Image classification data set "plates_augmented" (calvarado2004/csca5642-cleaned-vs-dirty on GitHub). Class labels (2): cleaned, dirty.

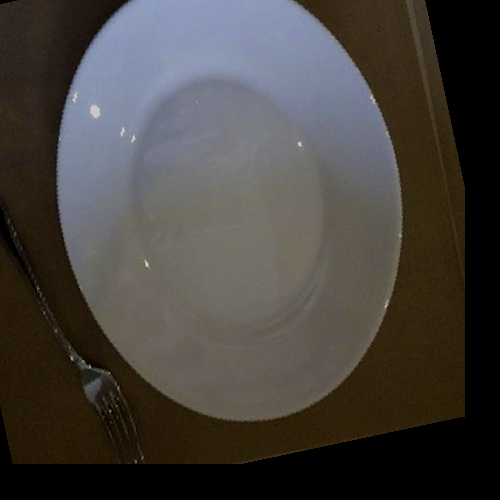
Label: cleaned

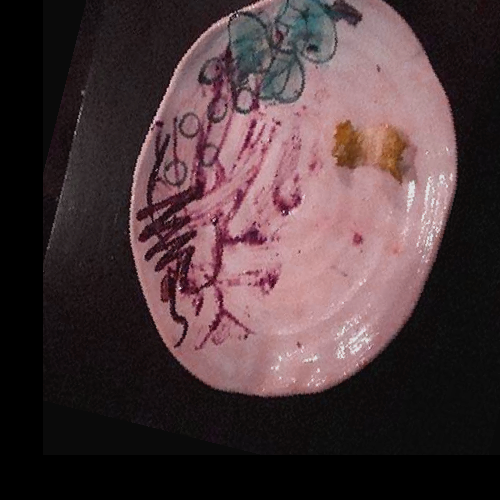
Label: dirty

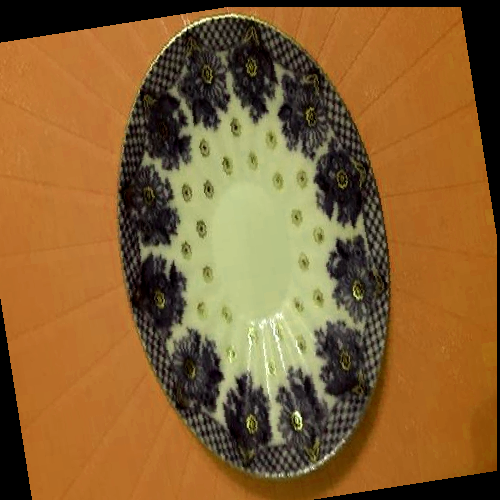
Label: cleaned

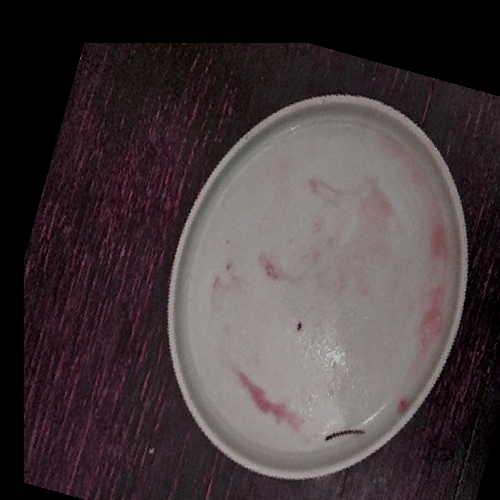
Label: dirty

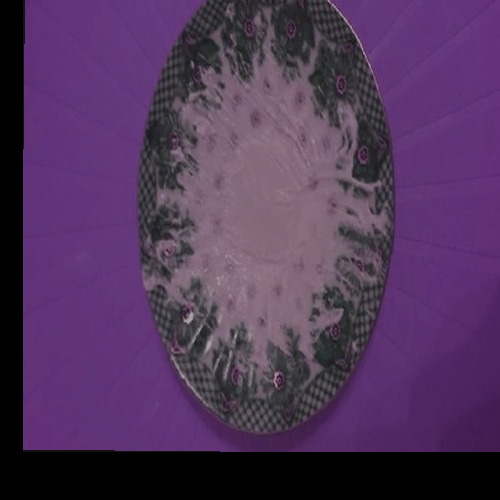
Label: dirty

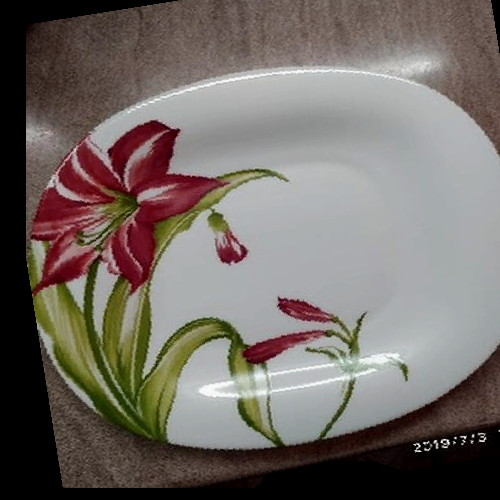
Label: cleaned
